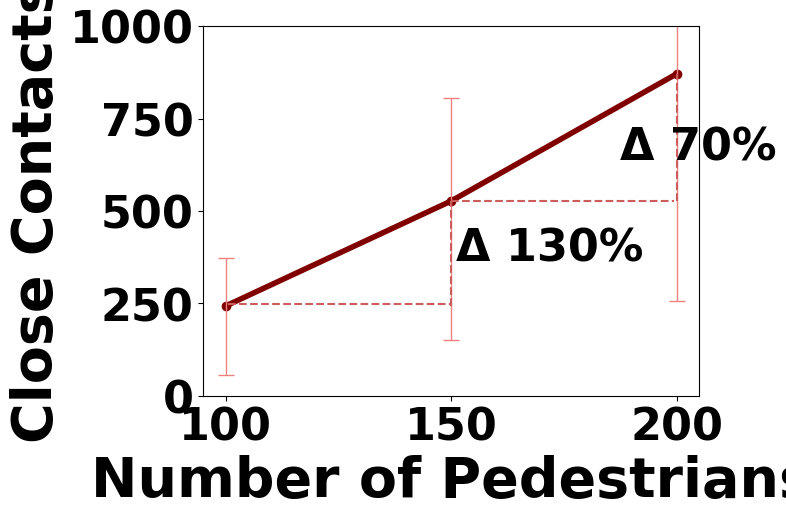

Here is the Python script that generated this plot:
import numpy as np
import matplotlib.pyplot as plt

font = {'family' : 'DejaVu Sans',
        'weight' : 'bold',
        'size'   : 32}

plt.rc('font', **font)

fig, ax = plt.subplots()

plt.xlabel('Number of Pedestrians', weight='bold', fontsize=40)
plt.ylabel('Close Contacts', weight='bold', fontsize=40)

x =[0, 1, 2]
nums = ['100', '150', '200']
avgs = [243, 527, 871]
plt.ylim([0, 1000])

plt.xticks(x,nums)
plt.plot(nums, avgs, marker='o', color="maroon", linewidth=4)

plt.errorbar([0], [243], yerr=[[186], [130]], capsize=6, elinewidth=1,  ecolor='lightcoral')
plt.errorbar([1], [527], yerr=[[377], [278]], capsize=6, elinewidth=1, ecolor='lightcoral')
plt.errorbar([2], [871], yerr=[[614], [456]], capsize=6, elinewidth=1, ecolor='lightcoral')

plt.axhline(y=247, xmin=0.05, xmax=0.5, color="indianred", linestyle='dashed')
plt.axvline(x=1, ymin=0.243, ymax=0.527, color="indianred", linestyle='dashed')

plt.axhline(y=527, xmin=0.5, xmax=0.95, color="indianred", linestyle='dashed')
plt.axvline(x=2, ymin=0.527, ymax=0.871, color="indianred", linestyle='dashed')

plt.text(1.02, 365, 'Δ 130%', fontsize=32)
plt.text(1.75, 640, 'Δ 70%', fontsize=32)

plt.show()

